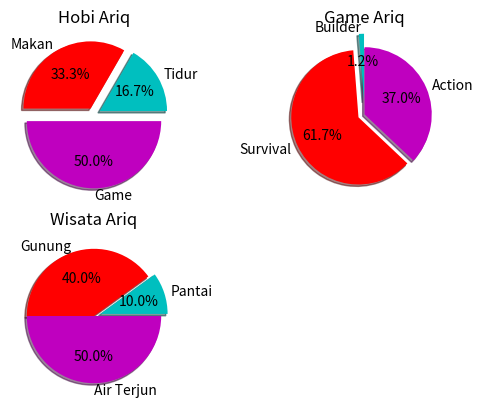

The matplotlib source for this figure:
# -*- coding: utf-8 -*-
"""
Created on Tue Apr  9 19:37:36 2019

@author: PandA23
"""

from matplotlib import pyplot as ariq

print(1174087%3+2)

def ariq_pie(): 
    hobi = [1,2,3]
    game = [1,50,30]
    wisata = [1,4,5]
    Hobbies = ['Tidur','Makan','Game']
    Games = ['Builder','Survival','Action']
    Tourism = ['Pantai','Gunung','Air Terjun']
    cols = ['c','r','m']

    ariq.subplot(221)
    ariq.pie(hobi,
             labels=Hobbies,
             colors=cols,
             startangle=0,
             shadow= True,
             explode=(0.1,0.1,0.1),
             autopct='%1.1f%%')
    ariq.title('Hobi Ariq')

    ariq.subplot(222)
    ariq.pie(game,
             labels=Games,
             colors=cols,
             startangle=90,
             shadow=True,
             explode=(0.2,0.1,0),
             autopct='%1.1f%%')
    ariq.title('Game Ariq')

    ariq.subplot(223)
    ariq.pie(wisata,
             labels=Tourism,
             colors=cols,
             startangle=0,
             shadow=True,
             explode=(0.1,0,0),
             autopct='%1.1f%%')
    ariq.title('Wisata Ariq')
    ariq.show() 

ariq_pie()